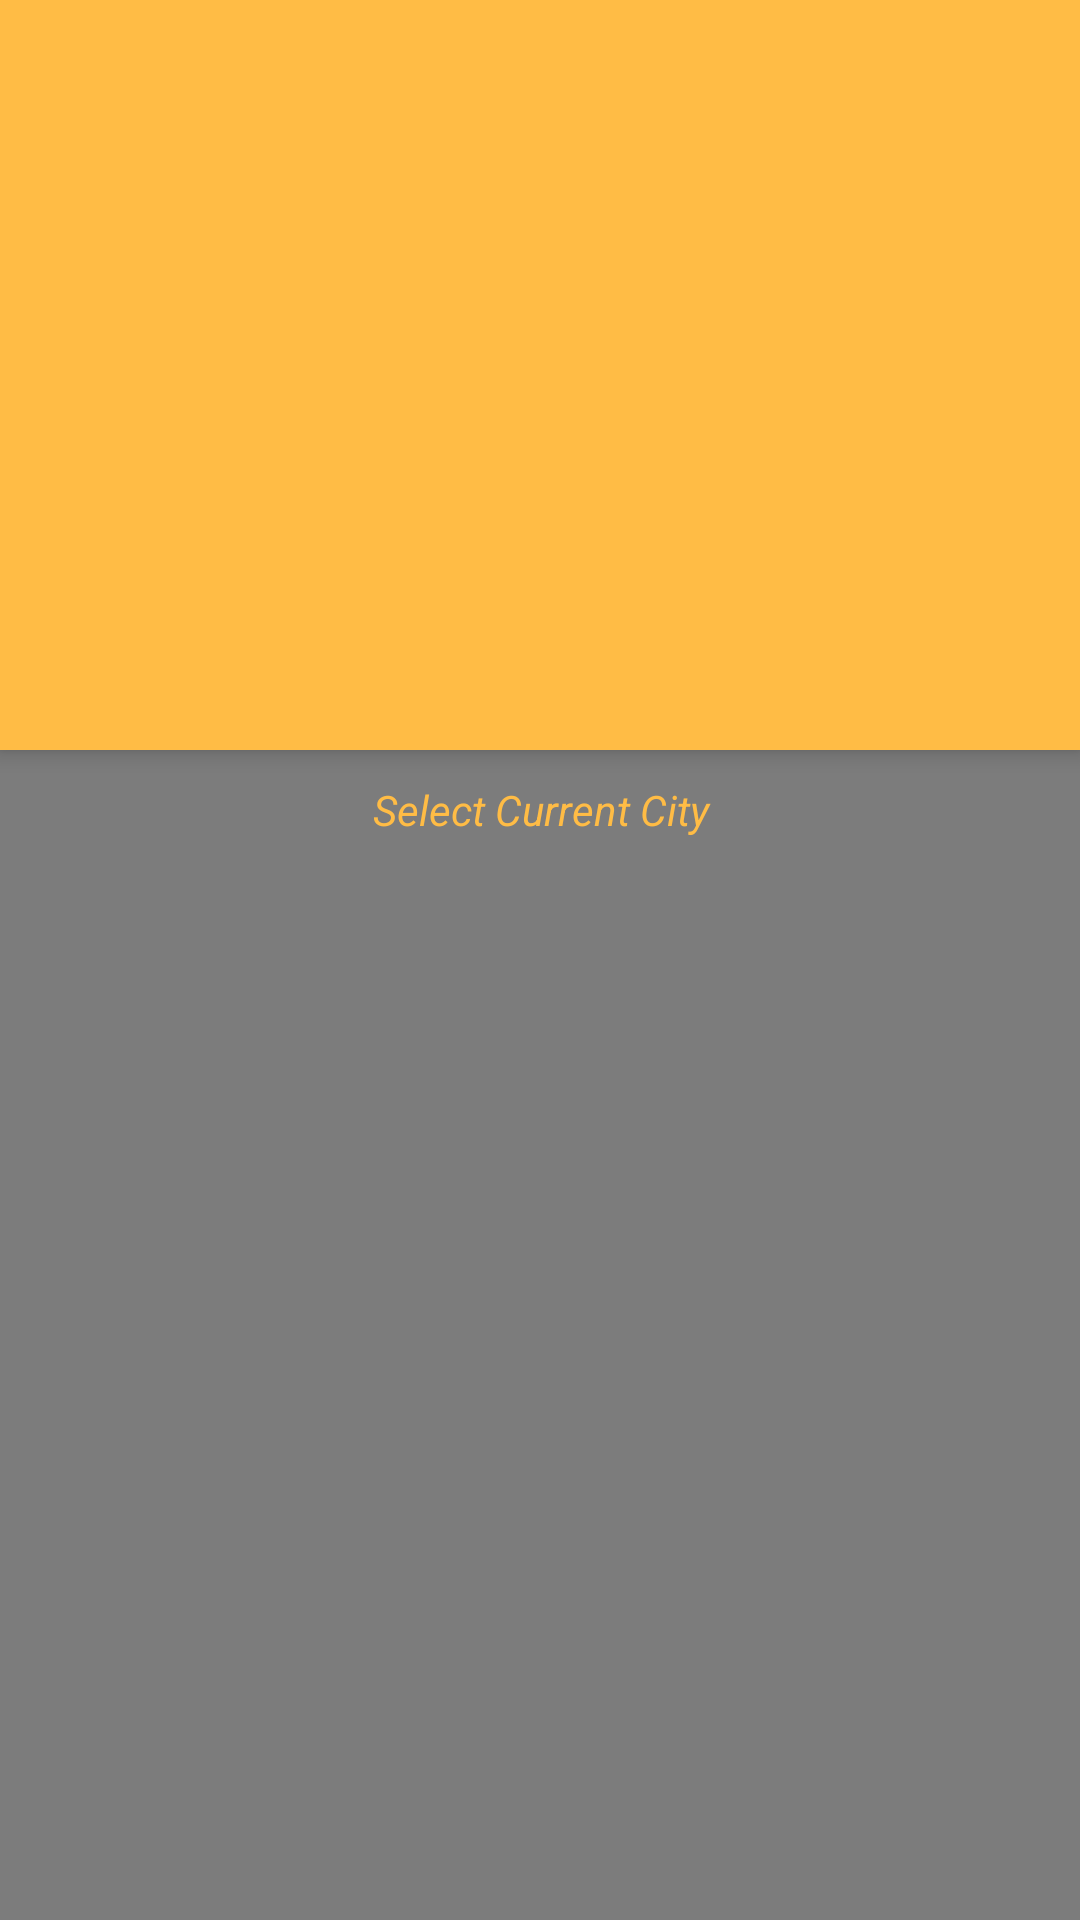

Here is an Android app screen rendered from its layout file. Give the layout XML and the strings, colors and styles it references.
<!-- AndroidManifest.xml: application theme AppTheme -->
<!-- res/layout/app_bar_main.xml -->
<?xml version="1.0" encoding="utf-8"?>
<androidx.coordinatorlayout.widget.CoordinatorLayout
        xmlns:android="http://schemas.android.com/apk/res/android"
        xmlns:app="http://schemas.android.com/apk/res-auto"
        xmlns:tools="http://schemas.android.com/tools"
        android:layout_width="match_parent"
        android:layout_height="match_parent"
        tools:context=".SplashScreen">

    <com.google.android.material.appbar.AppBarLayout
            android:id="@+id/appBarLayout"
            android:layout_width="match_parent"
            android:layout_height="wrap_content"
            android:theme="@style/AppTheme.AppBarOverlay">

        <FrameLayout
                android:layout_width="match_parent"
                android:layout_height="match_parent">

            <androidx.recyclerview.widget.RecyclerView
                    android:id="@+id/recyclerView_snapshot_images"
                    android:layout_width="match_parent"
                    android:layout_height="250dp" />


            <androidx.appcompat.widget.Toolbar
                    android:id="@+id/toolbar"
                    android:layout_width="match_parent"
                    android:layout_height="?attr/actionBarSize"
                    android:layout_gravity="top"
                    android:background="@android:color/transparent"
                    app:popupTheme="@style/AppTheme.PopupOverlay" />


        </FrameLayout>

    </com.google.android.material.appbar.AppBarLayout>

    <include layout="@layout/content_main"/>

</androidx.coordinatorlayout.widget.CoordinatorLayout>
<!-- res/layout/content_main.xml (included above) -->
<?xml version="1.0" encoding="utf-8"?>
<androidx.constraintlayout.widget.ConstraintLayout
        xmlns:android="http://schemas.android.com/apk/res/android"
        xmlns:tools="http://schemas.android.com/tools"
        xmlns:app="http://schemas.android.com/apk/res-auto"
        android:layout_width="match_parent"
        android:layout_height="match_parent"
        android:fitsSystemWindows="true"
        app:layout_behavior="@string/appbar_scrolling_view_behavior"
        tools:showIn="@layout/app_bar_main"
        tools:context=".MainActivity" android:background="@color/theme_2">

    <androidx.recyclerview.widget.RecyclerView
            android:id="@+id/current_city_recyclerView"
            android:layout_width="0dp"
            android:layout_height="0dp"
            app:layoutManager="androidx.recyclerview.widget.LinearLayoutManager"
            app:layout_constraintBottom_toBottomOf="parent"
            app:layout_constraintEnd_toEndOf="parent"
            app:layout_constraintHorizontal_bias="0.52"
            app:layout_constraintStart_toStartOf="parent"
            app:layout_constraintTop_toBottomOf="@+id/textView_title_select_current_city" />

    <TextView
            android:id="@+id/textView_title_select_current_city"
            android:layout_width="0dp"
            android:layout_height="40dp"
            android:gravity="center"
            android:text="Select Current City"
            android:textAlignment="center"
            android:textAllCaps="false"
            android:textColor="@color/theme_1"
            android:textStyle="italic"
            app:layout_constraintEnd_toEndOf="parent"
            app:layout_constraintStart_toStartOf="parent"
            app:layout_constraintTop_toBottomOf="@+id/recyclerView_snapshot_images" />
</androidx.constraintlayout.widget.ConstraintLayout>
<!-- resources referenced by this layout -->
<resources>
  <color name="theme_1">#FFBC45</color>
  <color name="theme_2">#80000000</color>
  <style name="AppTheme.AppBarOverlay" parent="ThemeOverlay.AppCompat.Dark.ActionBar" />
  <style name="AppTheme.PopupOverlay" parent="ThemeOverlay.AppCompat.Light" />
  <style name="AppTheme" parent="Theme.AppCompat.Light.DarkActionBar">
          
          <item name="colorPrimary">@color/theme_1</item>
          <item name="colorPrimaryDark">@color/background</item>
          <item name="colorAccent">@color/colorAccent</item>
      </style>
  <color name="background">#F54166</color>
  <color name="colorAccent">#FFFFFF</color>
</resources>
